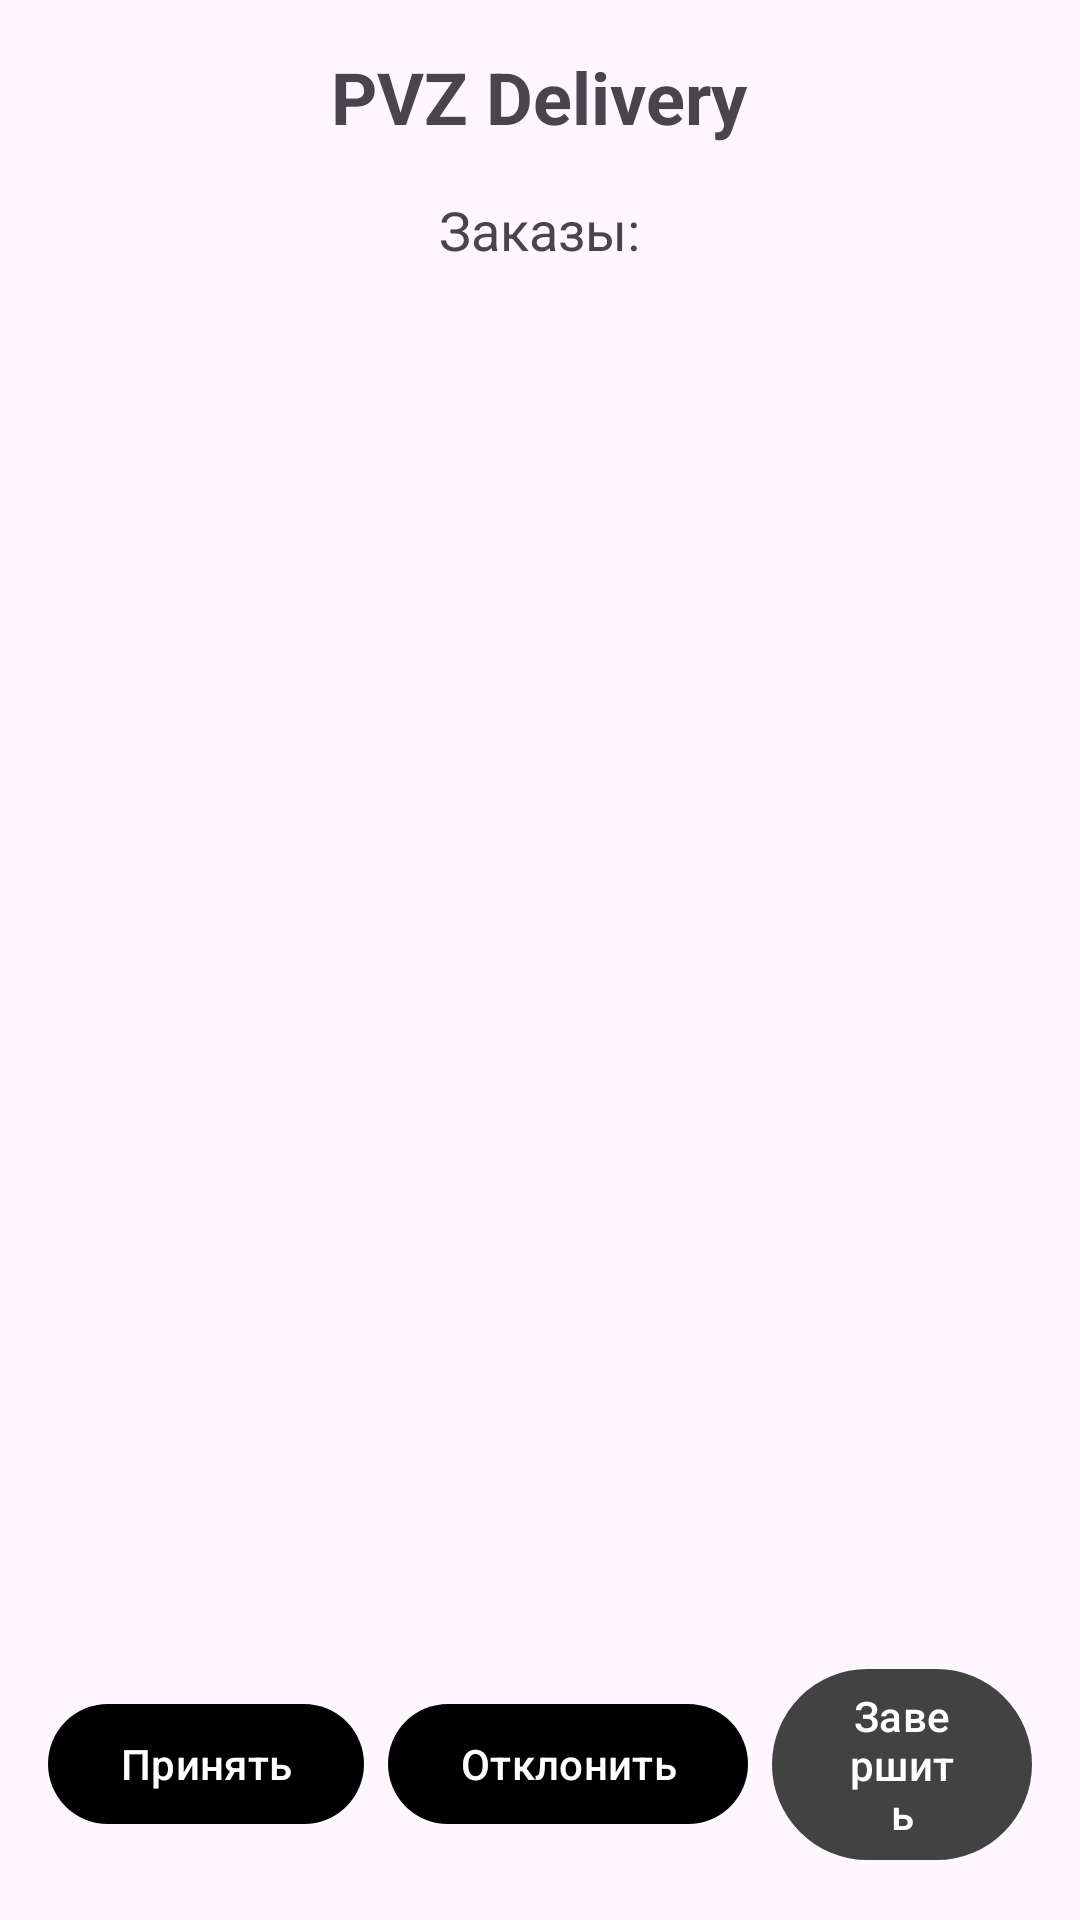

Produce the Android XML layout that renders to this screen, including the resource entries it uses.
<!-- AndroidManifest.xml: application theme Theme.MyProjectishe -->
<!-- res/layout/activity_deliveries.xml -->
<?xml version="1.0" encoding="utf-8"?>
<LinearLayout xmlns:android="http://schemas.android.com/apk/res/android"
    xmlns:tools="http://schemas.android.com/tools"
    xmlns:app="http://schemas.android.com/apk/res-auto"
    android:layout_width="match_parent"
    android:layout_height="match_parent"
    android:orientation="vertical"
    android:padding="16dp">

    <TextView
        android:layout_width="wrap_content"
        android:layout_height="wrap_content"
        android:text="PVZ Delivery"
        android:textSize="24sp"
        android:textStyle="bold"
        android:layout_gravity="center_horizontal"
        android:layout_marginBottom="16dp"/>

    <TextView
        android:layout_width="wrap_content"
        android:layout_height="wrap_content"
        android:text="Заказы:"
        android:textSize="18sp"
        android:layout_gravity="center_horizontal"
        android:layout_marginBottom="16dp"/>

    <androidx.recyclerview.widget.RecyclerView
        android:id="@+id/recycler_deliveries"
        android:layout_width="match_parent"
        android:layout_height="0dp"
        android:layout_weight="1"
        tools:ignore="SpeakableTextPresentCheck" />

    <LinearLayout
        android:layout_width="match_parent"
        android:layout_height="wrap_content"
        android:orientation="horizontal"
        android:gravity="center"
        android:layout_marginTop="16dp">

        <com.google.android.material.button.MaterialButton
            android:id="@+id/button_accept"
            android:layout_width="wrap_content"
            android:layout_height="wrap_content"
            android:text="Принять"
            android:layout_marginEnd="8dp"
            app:backgroundTint="@color/black"/>

        <com.google.android.material.button.MaterialButton
            android:id="@+id/button_reject"
            android:layout_width="wrap_content"
            android:layout_height="wrap_content"
            android:text="Отклонить"
            android:layout_marginEnd="8dp"
            app:backgroundTint="@color/material_dynamic_tertiary0"/>

        <com.google.android.material.button.MaterialButton
            android:id="@+id/button_complete"
            android:layout_width="wrap_content"
            android:layout_height="wrap_content"
            android:text="Завершить"
            app:backgroundTint="@color/cardview_dark_background"/>

    </LinearLayout>

</LinearLayout>
<!-- resources referenced by this layout -->
<resources>
  <color name="black">#FF000000</color>
  <style name="Theme.MyProjectishe" parent="Base.Theme.MyProjectishe" />
  <style name="Base.Theme.MyProjectishe" parent="Theme.Material3.DayNight.NoActionBar">
          
          
      </style>
</resources>
